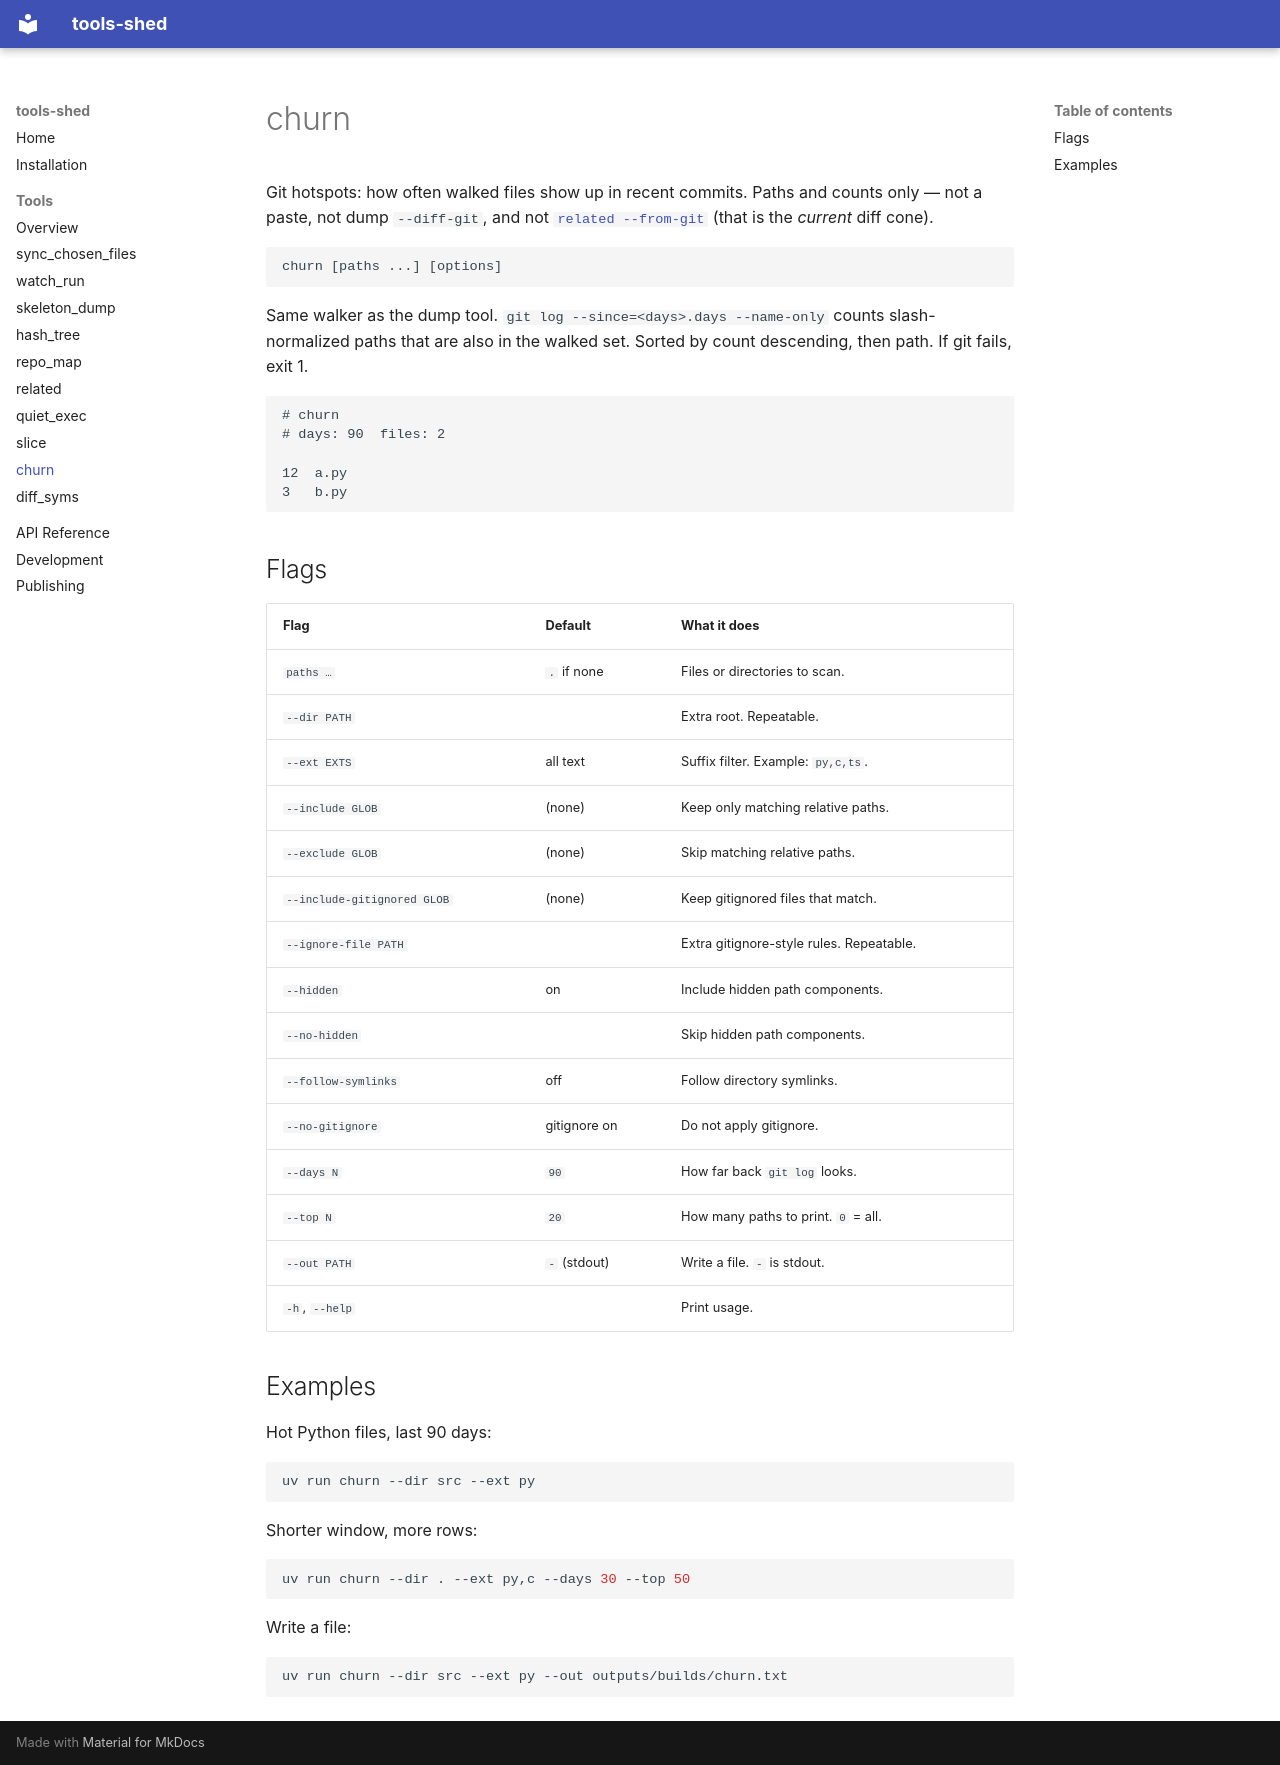

repository: MFDI-hub/tool-shed · page: tools/churn/index.html · generator: mkdocs

# churn

Git hotspots: how often walked files show up in recent commits. Paths and
counts only — not a paste, not dump `--diff-git`, and not
[`related --from-git`](related.md) (that is the *current* diff cone).

```text
churn [paths ...] [options]
```

Same walker as the dump tool. `git log --since=<days>.days --name-only` counts
slash-normalized paths that are also in the walked set. Sorted by count
descending, then path. If git fails, exit 1.

```text
# churn
# days: 90  files: 2

12  a.py
3   b.py
```

## Flags

| Flag | Default | What it does |
|---|---|---|
| `paths …` | `.` if none | Files or directories to scan. |
| `--dir PATH` | | Extra root. Repeatable. |
| `--ext EXTS` | all text | Suffix filter. Example: `py,c,ts`. |
| `--include GLOB` | (none) | Keep only matching relative paths. |
| `--exclude GLOB` | (none) | Skip matching relative paths. |
| `--include-gitignored GLOB` | (none) | Keep gitignored files that match. |
| `--ignore-file PATH` | | Extra gitignore-style rules. Repeatable. |
| `--hidden` | on | Include hidden path components. |
| `--no-hidden` | | Skip hidden path components. |
| `--follow-symlinks` | off | Follow directory symlinks. |
| `--no-gitignore` | gitignore on | Do not apply gitignore. |
| `--days N` | `90` | How far back `git log` looks. |
| `--top N` | `20` | How many paths to print. `0` = all. |
| `--out PATH` | `-` (stdout) | Write a file. `-` is stdout. |
| `-h`, `--help` | | Print usage. |

## Examples

Hot Python files, last 90 days:

```shell
uv run churn --dir src --ext py
```

Shorter window, more rows:

```shell
uv run churn --dir . --ext py,c --days 30 --top 50
```

Write a file:

```shell
uv run churn --dir src --ext py --out outputs/builds/churn.txt
```
